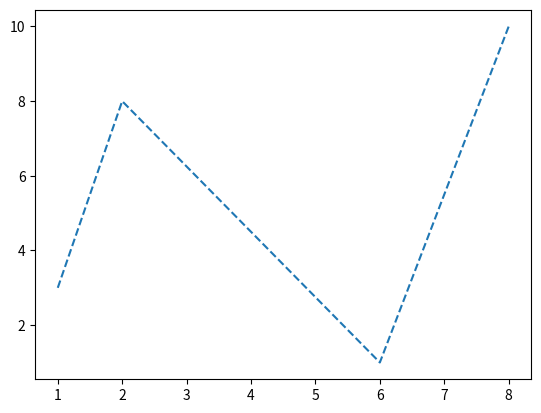

The matplotlib source for this figure:
import matplotlib.pyplot as m
import numpy as n
#(0,6), (6,250)
x_points = n.array([1,2,6,8])
y_points = n.array([3,8,1,10])
m.plot(x_points,y_points,linestyle = "dashed")
m.show()